Run: headless pygame with SDL's dummy video driver; simulated clock (each Clock.tick advances the game by its frame time, no real sleeping); random seed 0; keys injected as events and as key.get_pressed() state; no mouse input.
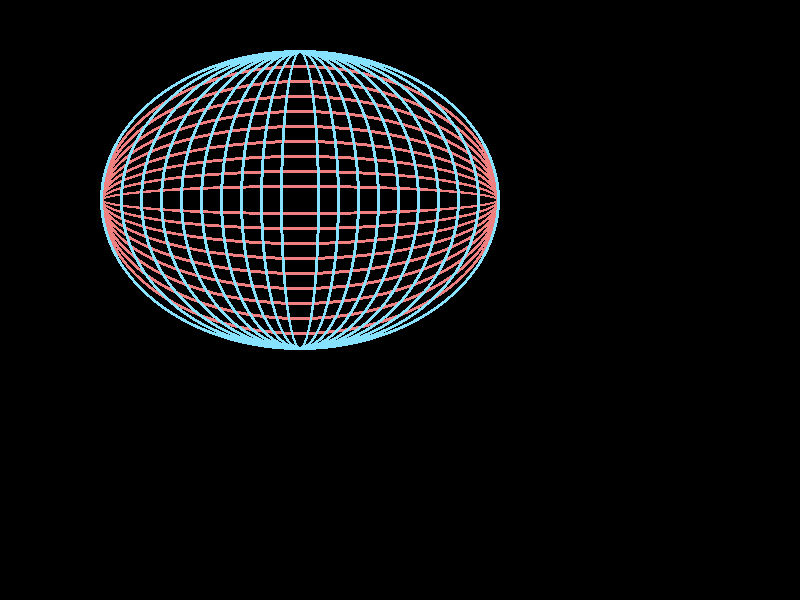
Frame 1 of 4 · flips 1–60 · no input
Frame 2 of 4 · flips 61–180 · tapped SPACE, RETURN · held RIGHT (→), D · screen unchanged from frame 1, image omitted
Frame 3 of 4 · flips 181–300 · held DOWN (↓), S · screen unchanged from frame 2, image omitted
Frame 4 of 4 · flips 301–420 · held LEFT (←), A, UP (↑), W · screen unchanged from frame 3, image omitted

The pygame program that drew these frames:

import pygame
from pygame.locals import QUIT

pygame.init()

screen = pygame.display.set_mode((800, 600), 0, 32)

sair = False
while not sair:

    # Globo
    altura_max = 300
    largura_max = 400
    screen.fill((0, 0, 0))

    for i in range(10):
        altura = 30 * (i + 1)
        deslocamento = altura // 2
        y = altura_max -  (100 + deslocamento)
        pygame.draw.ellipse(screen, (240,128,128),
                            ((100, y), (400, altura)), 3)
        
    for i in range(10):
        largura = 40 * (i + 1)
        deslocamento = largura // 2
        x = largura_max -  (100 + deslocamento)
        pygame.draw.ellipse(screen, (135,226,255),
                            ((x, y), (largura, altura)), 3)
    
    pygame.display.update()

    for event in pygame.event.get():
        if event.type == QUIT:
            sair = True
